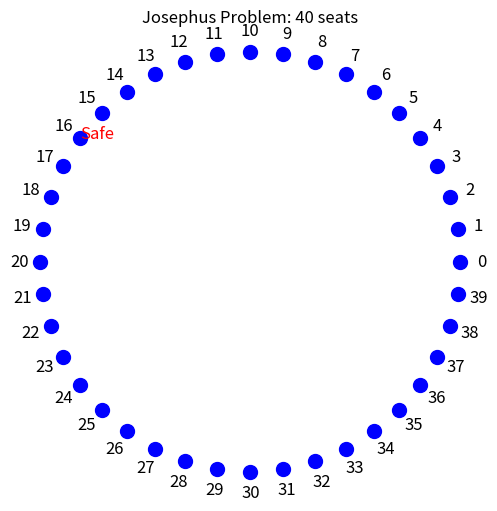

This chart was generated by the following Python code:
import matplotlib.pyplot as plt
import numpy as np


def josephus_problem(num_seats, your_position):
    if num_seats == 1:
        return 0

    return (josephus_problem(num_seats - 1, your_position) + your_position) % num_seats


def visualize_josephus_problem(num_seats, safe_position):
    angle = 2 * np.pi / num_seats
    x = [np.cos(angle * i) for i in range(num_seats)]
    y = [np.sin(angle * i) for i in range(num_seats)]

    plt.figure(figsize=(6, 6))
    plt.scatter(x, y, c="b", s=100)

    for i in range(num_seats):
        plt.text(
            x[i] * 1.1,
            y[i] * 1.1,
            str(i),
            fontsize=12,
            color="k",
            ha="center",
            va="center",
        )

    plt.text(x[safe_position], y[safe_position], "Safe", fontsize=12, color="r")
    plt.gca().set_aspect("equal", adjustable="box")

    plt.axis("off")
    plt.title(f"Josephus Problem: {num_seats} seats")
    plt.show()


if __name__ == "__main__":
    num_seats = 40
    your_position = 2

    safe_position = josephus_problem(num_seats, your_position)
    print(f"The safe position is: {safe_position}")

    visualize_josephus_problem(num_seats, safe_position)
